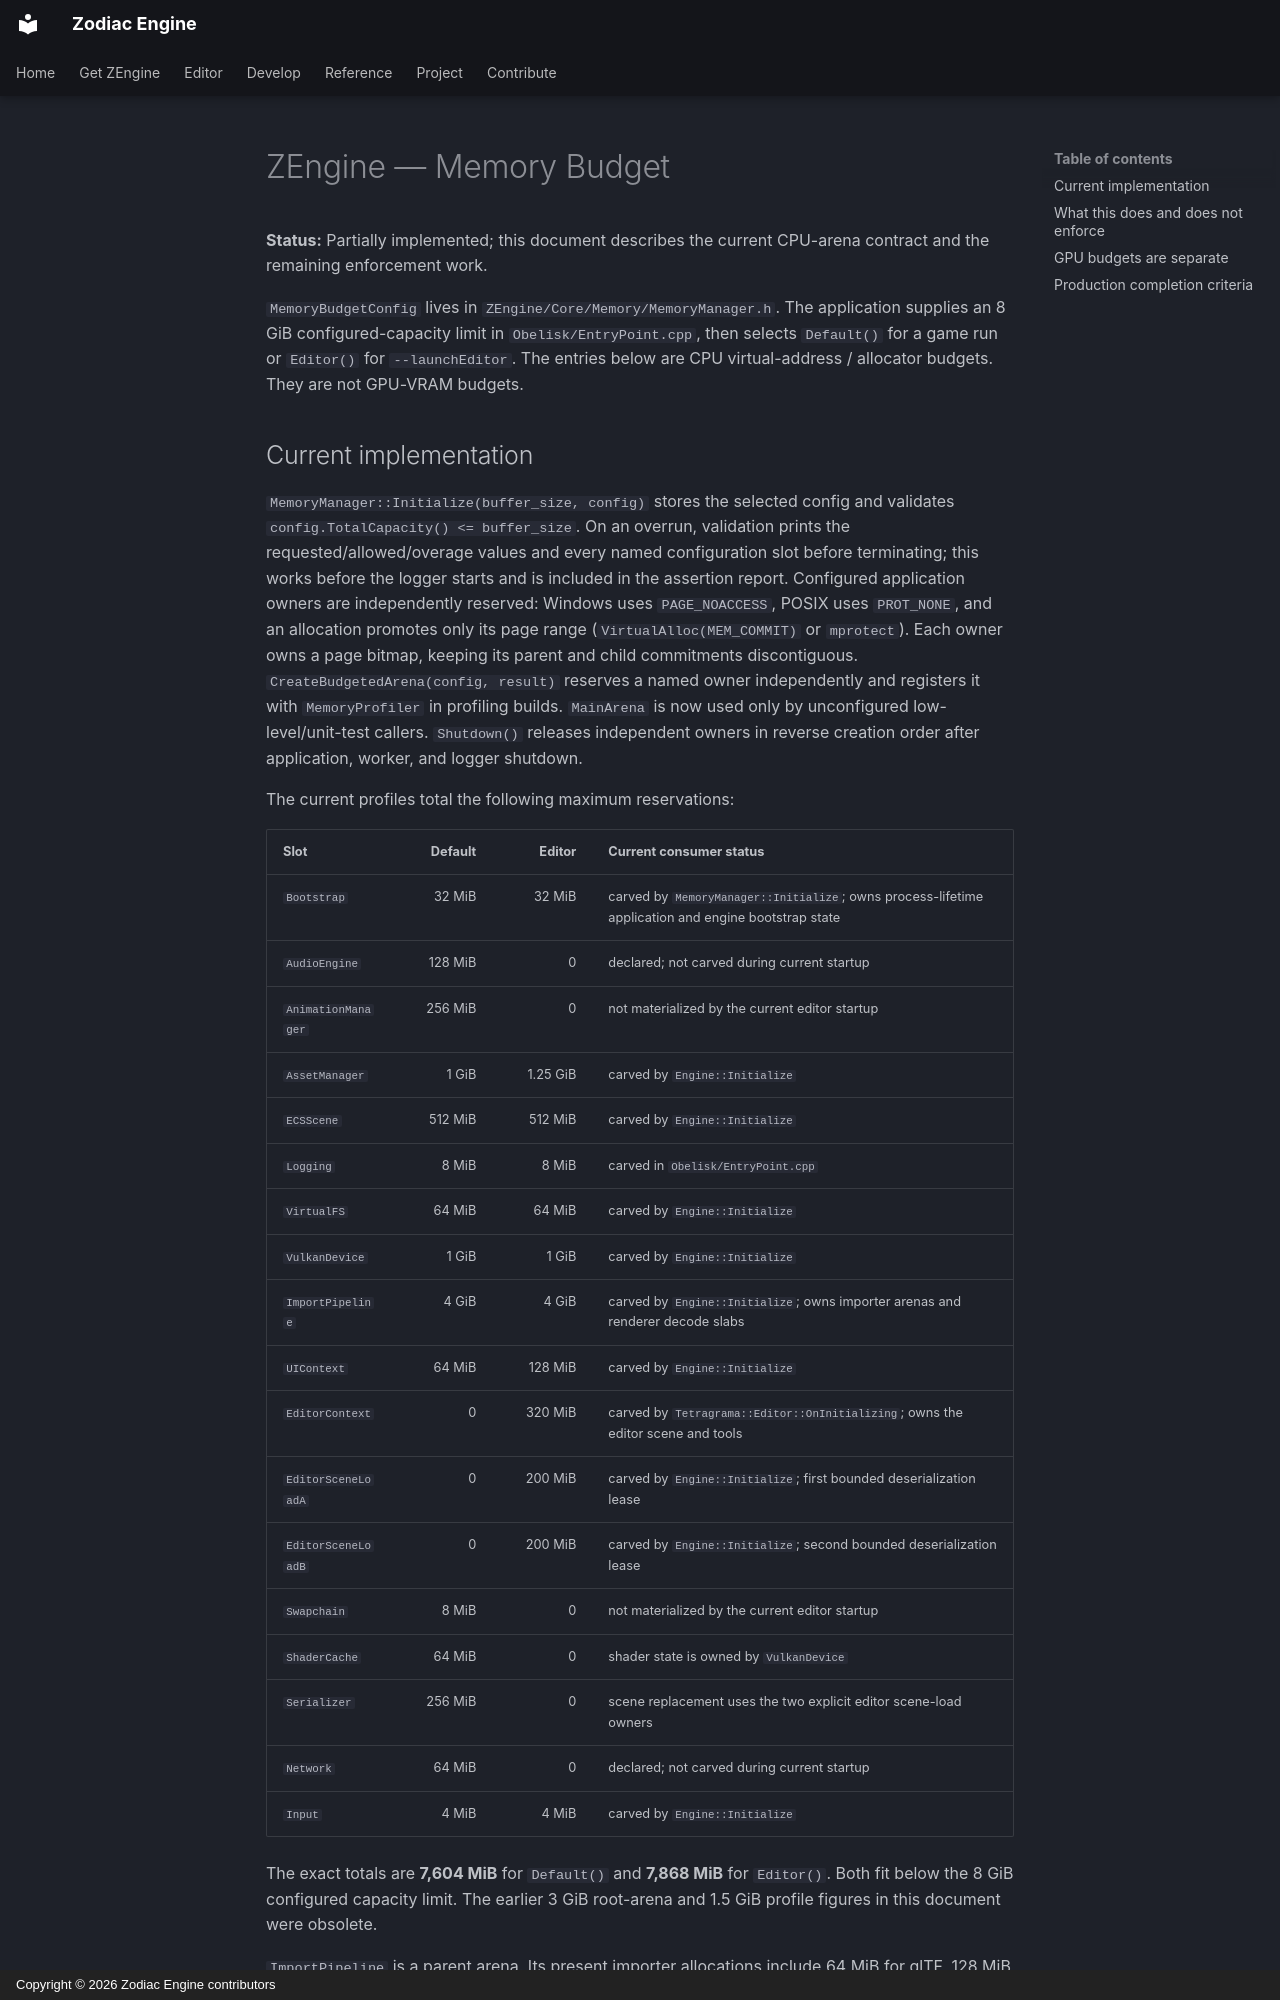

repository: JeanPhilippeKernel/RendererEngine · page: design/future-plan/memory-budget/index.html · generator: mkdocs · copyright: Copyright © 2026 Zodiac Engine contributors

# ZEngine — Memory Budget

**Status:** Partially implemented; this document describes the current CPU-arena contract and the remaining enforcement work.

`MemoryBudgetConfig` lives in `ZEngine/Core/Memory/MemoryManager.h`. The application supplies an 8 GiB configured-capacity limit in `Obelisk/EntryPoint.cpp`, then selects `Default()` for a game run or `Editor()` for `--launchEditor`. The entries below are CPU virtual-address / allocator budgets. They are not GPU-VRAM budgets.

## Current implementation

`MemoryManager::Initialize(buffer_size, config)` stores the selected config and validates `config.TotalCapacity() <= buffer_size`. On an overrun, validation prints the requested/allowed/overage values and every named configuration slot before terminating; this works before the logger starts and is included in the assertion report. Configured application owners are independently reserved: Windows uses `PAGE_NOACCESS`, POSIX uses `PROT_NONE`, and an allocation promotes only its page range (`VirtualAlloc(MEM_COMMIT)` or `mprotect`). Each owner owns a page bitmap, keeping its parent and child commitments discontiguous. `CreateBudgetedArena(config, result)` reserves a named owner independently and registers it with `MemoryProfiler` in profiling builds. `MainArena` is now used only by unconfigured low-level/unit-test callers. `Shutdown()` releases independent owners in reverse creation order after application, worker, and logger shutdown.

The current profiles total the following maximum reservations:

| Slot | Default | Editor | Current consumer status |
|---|---:|---:|---|
| `Bootstrap` | 32 MiB | 32 MiB | carved by `MemoryManager::Initialize`; owns process-lifetime application and engine bootstrap state |
| `AudioEngine` | 128 MiB | 0 | declared; not carved during current startup |
| `AnimationManager` | 256 MiB | 0 | not materialized by the current editor startup |
| `AssetManager` | 1 GiB | 1.25 GiB | carved by `Engine::Initialize` |
| `ECSScene` | 512 MiB | 512 MiB | carved by `Engine::Initialize` |
| `Logging` | 8 MiB | 8 MiB | carved in `Obelisk/EntryPoint.cpp` |
| `VirtualFS` | 64 MiB | 64 MiB | carved by `Engine::Initialize` |
| `VulkanDevice` | 1 GiB | 1 GiB | carved by `Engine::Initialize` |
| `ImportPipeline` | 4 GiB | 4 GiB | carved by `Engine::Initialize`; owns importer arenas and renderer decode slabs |
| `UIContext` | 64 MiB | 128 MiB | carved by `Engine::Initialize` |
| `EditorContext` | 0 | 320 MiB | carved by `Tetragrama::Editor::OnInitializing`; owns the editor scene and tools |
| `EditorSceneLoadA` | 0 | 200 MiB | carved by `Engine::Initialize`; first bounded deserialization lease |
| `EditorSceneLoadB` | 0 | 200 MiB | carved by `Engine::Initialize`; second bounded deserialization lease |
| `Swapchain` | 8 MiB | 0 | not materialized by the current editor startup |
| `ShaderCache` | 64 MiB | 0 | shader state is owned by `VulkanDevice` |
| `Serializer` | 256 MiB | 0 | scene replacement uses the two explicit editor scene-load owners |
| `Network` | 64 MiB | 0 | declared; not carved during current startup |
| `Input` | 4 MiB | 4 MiB | carved by `Engine::Initialize` |

The exact totals are **7,604 MiB** for `Default()` and **7,868 MiB** for `Editor()`. Both fit below the 8 GiB configured capacity limit. The earlier 3 GiB root-arena and 1.5 GiB profile figures in this document were obsolete.

`ImportPipeline` is a parent arena. Its present importer allocations include 64 MiB for glTF, 128 MiB for Assimp, 512 MiB for FBX, and 128 MiB for the serialized environment-map import slab. `RenderResourceManager` owns four 128 MiB texture-decode slabs, a 2 MiB task slab, and 4 MiB of synchronous LUT scratch. A decode lease remains occupied until its pixels upload or are discarded, so this 512 MiB bound does not vary with CPU worker count. Importers may create temporary child arenas and clear them between jobs; their individual allocations do not make the whole 4 GiB physically resident by themselves.
